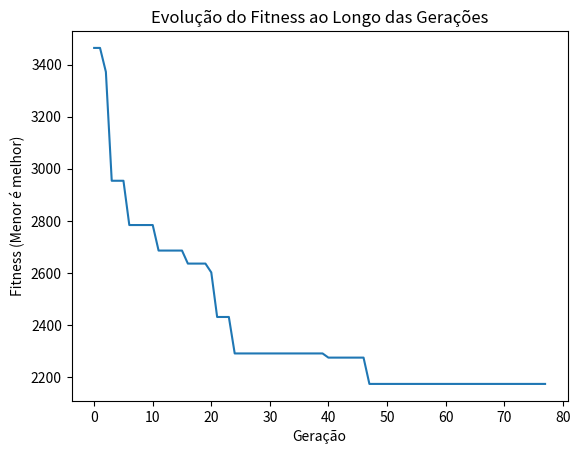

Here is the Python script that generated this plot:
import random
import matplotlib.pyplot as plt

# Grafo de caminhos para realizar o caixeiro viajante
matriz_caixeiro = [[0, 124, 182, 4, 338, 306, 16, 148, 329, 379],
                   [124, 0, 237, 109, 448, 269, 309, 330, 249, 184],
                   [182, 237, 0, 239, 377, 128, 13, 151, 141, 130],
                   [4, 109, 239, 0, 369, 303, 460, 331, 42, 433],
                   [338, 448, 377, 369, 0, 202, 368, 122, 408, 141],
                   [306, 269, 128, 303, 202, 0, 438, 381, 129, 454],
                   [16, 309, 13, 460, 368, 438, 0, 458, 68, 69],
                   [148, 330, 151, 331, 122, 381, 458, 0, 456, 271],
                   [329, 249, 141, 42, 408, 129, 68, 456, 0, 240],
                   [379, 184, 130, 433, 141, 454, 69, 271, 240, 0]
                   ]

matriz_caixeiro_20 = [
[0, 310,  43, 432, 218, 486, 326, 442, 412, 343, 139, 199, 157, 441, 426, 446,  68, 252, 453, 187],
[310, 0,  13, 324, 489, 500, 347,  77, 169,  72, 258, 144, 414, 116, 121, 388, 357, 409, 474, 345],
[ 43,  13, 0, 113,  32, 294, 407, 162, 290, 416, 228,  71, 246, 138, 270,  69, 159, 211, 146,   3],
[432, 324, 113, 0, 434, 164, 202, 189, 156,  34, 445,  51, 301, 353, 105, 150, 427, 473,  82,  19],
[218, 489,  32, 434,  0, 247, 500,  90, 399, 383, 120, 396, 318, 307, 478, 382, 113,   1, 273,  57],
[486, 500, 294, 164, 247, 0, 473,  32, 306, 237,   8, 321, 416, 114,  10, 152, 304,   6, 367,  57],
[326, 347, 407, 202, 500, 473, 0, 465, 198, 352, 345, 302, 411, 240, 128, 265, 331, 175, 234,  89],
[442,  77, 162, 189,  90,  32, 465, 0, 389, 493, 176,   6, 422, 245, 252,  25, 308, 459,  44, 420],
[412, 169, 290, 156, 399, 306, 198, 389, 0, 268, 266, 412, 454, 374,  80, 496, 376, 232, 420, 456],
[343,  72, 416,  34, 383, 237, 352, 493, 268, 0, 329, 434, 153, 349, 492, 211, 200, 465, 453, 108],
[139, 258, 228, 445, 120,   8, 345, 176, 266, 329, 0, 107,  61, 322, 281, 462,  17, 446, 247,  34],
[199, 144,  71,  51, 396, 321, 302,   6, 412, 434, 107, 0, 191, 223, 461,  86, 161, 456, 229,  86],
[157, 414, 246, 301, 318, 416, 411, 422, 454, 153,  61, 191, 0, 489, 176, 324, 404, 495, 333, 313],
[441, 116, 138, 353, 307, 114, 240, 245, 374, 349, 322, 223, 489,  0, 176,  80, 476, 115, 169, 109],
[426, 121, 270, 105, 478,  10, 128, 252,  80, 492, 281, 461, 176, 176, 0, 119, 164, 132,  33, 395],
[446, 388,  69, 150, 382, 152, 265,  25, 496, 211, 462,  86, 324,  80, 119, 0,  30,  22, 260, 481],
[ 68, 357, 159, 427, 113, 304, 331, 308, 376, 200,  17, 161, 404, 476, 164,  30,  0, 326, 417,  96],
[252, 409, 211, 473,   1,   6, 175, 459, 232, 465, 446, 456, 495, 115, 132,  22, 326, 0, 313, 196],
[453, 474, 146,  82, 273, 367, 234,  44, 420, 453, 247, 229, 333, 169,  33, 260, 417, 313, 0, 234],
[187, 345,   3,  19,  57,  57,  89, 420, 456, 108,  34,  86, 313, 109, 395, 481,  96, 196, 234,   0]
]

# Troque o grafo aqui para realizar o caixeiro em outros caminhos
MATRIZ = matriz_caixeiro_20

N = len(MATRIZ)
SEED = 159
random.seed(SEED)


# Gerando um individuo aleatorio
def criar_individuo():
    return [random.randint(0, N - 1) for _ in range(N)]

def recortarPai(pai1, pai2, crossover=[3,4,5,6,7,8]):
    if max(crossover) >= N or min(crossover) < 0:
        raise ValueError("O valor do crossover deve ser positivo e estar entre o tamanho do array")
    if 0 not in crossover:
        crossover.append(0)
    copia1 = pai1.copy()
    copia2 = pai2.copy()

    copia1 = pai1.copy()
    copia2 = pai2.copy()

    for i in crossover:
        if copia1[i] != copia2[0]:
            copia2.remove(copia1[i])

    cont = 1
    for i in range(1, N):
        if i not in crossover:
            copia1[i] = copia2[cont]
            cont += 1


    return copia1
# cálculo do fitness
def calcular_fitness(individuo):
    fit = 0;
    for i in range(N):
        fit += MATRIZ[individuo[i]][individuo[i+1]]
    return fit


# Seleção dos melhores individuos
def selecao(populacao):
    populacao.sort(key=lambda ind: calcular_fitness(ind))
    return populacao[:len(populacao) // 2]  # Retorna a metade superior da população


# Crossover com ponto de corte aleatorio
def crossover(pai1, pai2):
    return recortarPai(pai1, pai2)


# Mutacao com uma taxa de 0.1
def mutacao(individuo, taxa_mutacao=0.1):
    if random.random() < taxa_mutacao:
        i = random.randint(1, 8)
        aux = individuo[i]
        individuo[i] = individuo[i+1]
        individuo[i+1] = aux
    return individuo


# execucao do AG
def algoritmo_genetico(tamanho_populacao=100, geracoes=1000):

    populacao = []
    for i in range(tamanho_populacao):
        atual = random.randint(0, len(MATRIZ) - 1)
        comeco = atual
        caminho = [atual]
        for j in range(len(MATRIZ) - 1):
            vou_para = random.randint(0, len(MATRIZ) - 1)
            while True:
                if vou_para not in caminho:
                    break
                vou_para = random.randint(0, len(MATRIZ) - 1)
            caminho.append(vou_para)
        caminho.append(comeco)
        populacao.append(caminho)
    historico_fitness = []

    contagemSemAlteracao = 0
    melhor_fitness = 99999999
    melhor_geracao = 0
    for geracao in range(geracoes):
        contagemSemAlteracao += 1
        melhor_individuo = min(populacao, key=lambda ind: calcular_fitness(ind))
        fitness = calcular_fitness(melhor_individuo)
        historico_fitness.append(fitness)

        if melhor_fitness > fitness:
            melhor_geracao = geracao
            melhor_fitness = fitness
            contagemSemAlteracao = 0

        if contagemSemAlteracao == 30:
            break

        nova_populacao = selecao(populacao)

        while len(nova_populacao) < tamanho_populacao:
            pai1, pai2 = random.sample(nova_populacao, 2)
            filho = crossover(pai1, pai2)
            filho = mutacao(filho)
            nova_populacao.append(filho)

        populacao = nova_populacao

    # Plotando o gráfico de fitness ao longo das gerações
    print(f"Solução encontrada na geração {melhor_geracao}: {melhor_individuo} - Com fitness de {melhor_fitness}")
    plt.plot(historico_fitness)
    plt.title('Evolução do Fitness ao Longo das Gerações')
    plt.xlabel('Geração')
    plt.ylabel('Fitness (Menor é melhor)')
    plt.show()

    return melhor_individuo

algoritmo_genetico()

